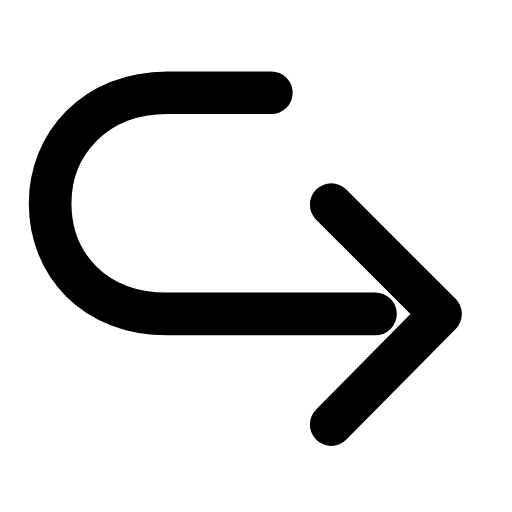
t = 0.00 s
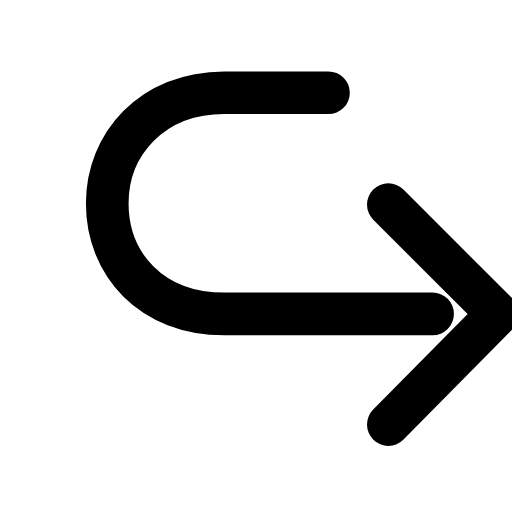
t = 0.23 s
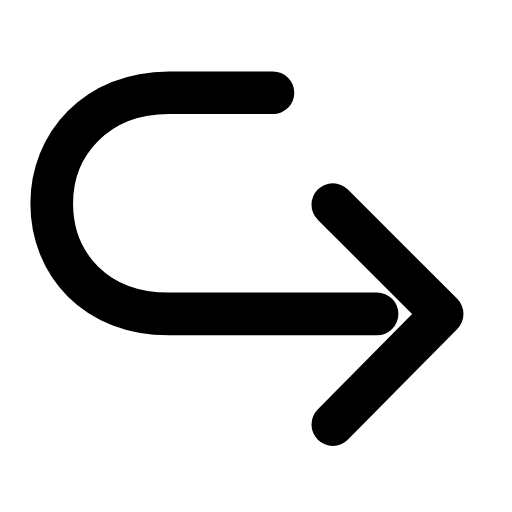
t = 0.46 s
t = 0.66 s: frame unchanged from t = 0.00 s, image omitted
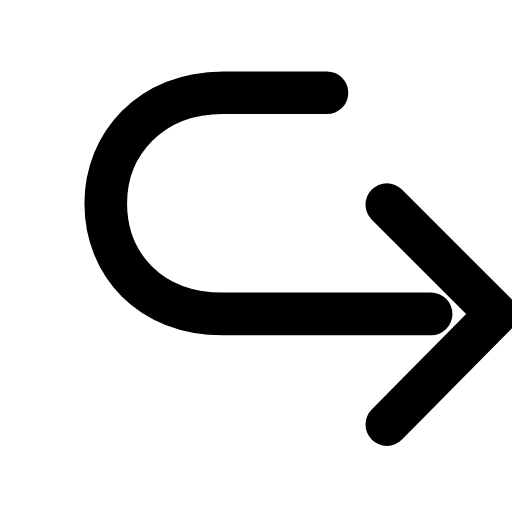
t = 0.91 s
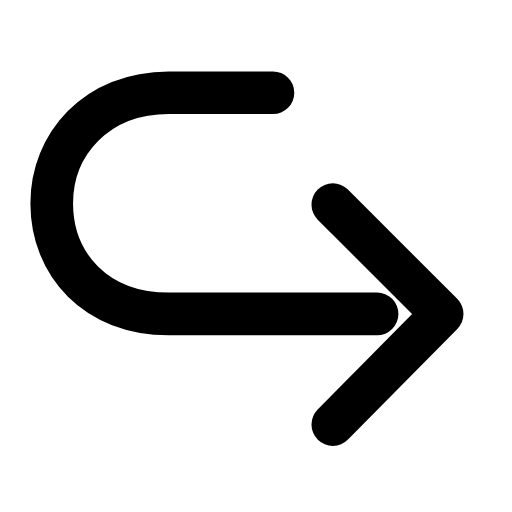
t = 1.11 s

The animated SVG that drew these frames (rendered in a browser with its animation timeline set to each time). Animation: 1 SMIL element (animateTransform=1); one cycle of 1.35 s, repeats indefinitely.

<svg xmlns="http://www.w3.org/2000/svg" width="24" height="24" viewBox="0 0 24 24" fill="none"><g transform="translate(-2.53 -3.584) scale(1.22)"><g><animateTransform attributeName="transform" type="translate" values="0 0;2.2 0;0 0;0 0;2.2 0;0 0;0 0" keyTimes="0;0.225;0.45;0.6;0.75;0.9;1" dur="1.35s" repeatCount="indefinite" calcMode="spline" keySplines="0.16 1 0.3 1;0.16 1 0.3 1;0.16 1 0.3 1;0.16 1 0.3 1;0.16 1 0.3 1;0.16 1 0.3 1"/><path stroke="currentColor" stroke-width="1.639" stroke-linecap="round" stroke-linejoin="round" fill="none" d="M12.5 6.5L8.5 6.5C5.7 6.5 4 8.5 4 10.75C4 13.1 5.7 15 8.5 15L16.5 15"></path><path stroke="currentColor" stroke-width="1.639" stroke-linecap="round" stroke-linejoin="round" fill="none" d="M14.8 10.8C16.5 12.5 18 14 19 15L14.8 19.25"></path></g></g></svg>
